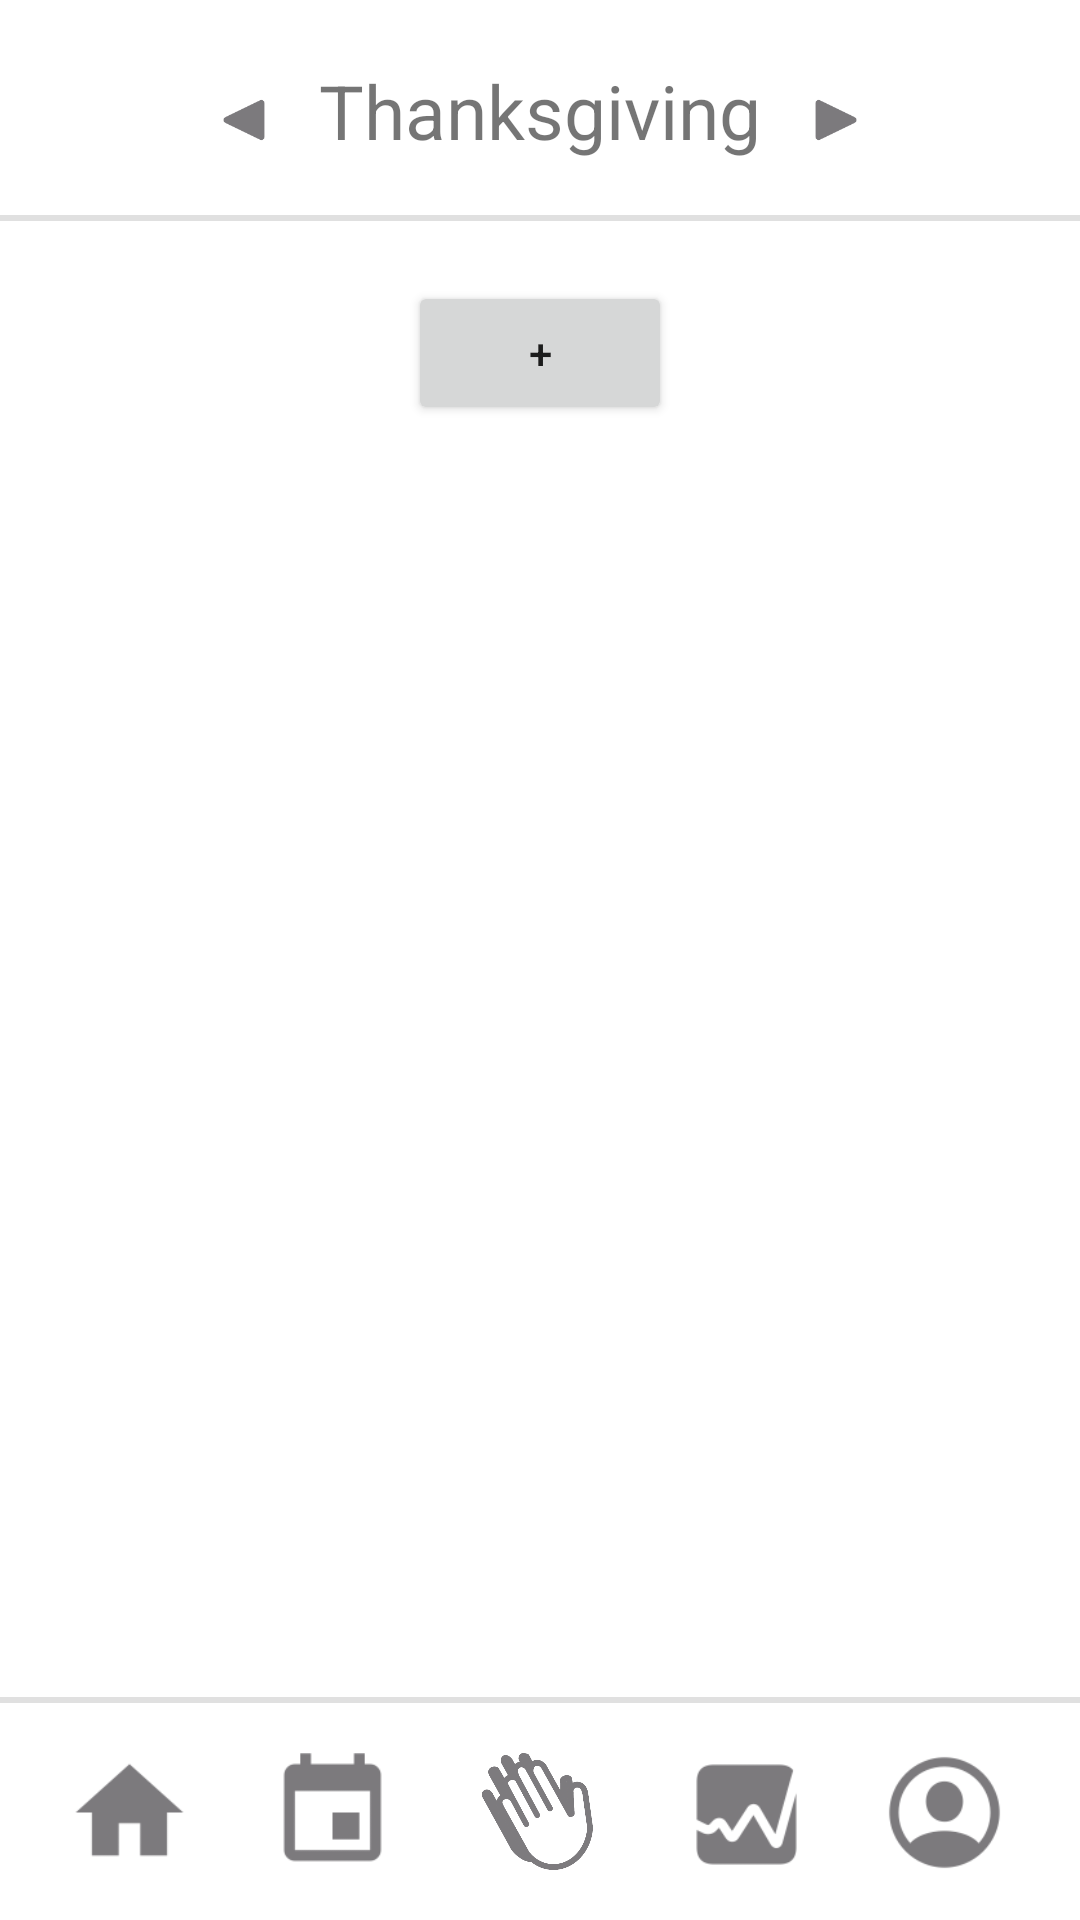

Here is an Android app screen rendered from its layout file. Give the layout XML and the strings, colors and styles it references.
<!-- AndroidManifest.xml: application theme Theme.Prayer_Bank -->
<!-- res/layout/activity_thanksgiving.xml -->
<?xml version="1.0" encoding="utf-8"?>
<androidx.constraintlayout.widget.ConstraintLayout xmlns:android="http://schemas.android.com/apk/res/android"
    xmlns:app="http://schemas.android.com/apk/res-auto"
    xmlns:tools="http://schemas.android.com/tools"
    android:layout_width="match_parent"
    android:layout_height="match_parent"
    tools:context=".Thanksgiving">

    <LinearLayout
        android:layout_width="match_parent"
        android:layout_height="wrap_content"
        android:gravity="top"
        android:orientation="vertical"
        app:layout_constraintEnd_toEndOf="parent"
        app:layout_constraintStart_toStartOf="parent"
        app:layout_constraintTop_toBottomOf="@id/divider14">


        <androidx.recyclerview.widget.RecyclerView
            android:id="@+id/memo_rv"
            android:layout_width="match_parent"
            android:layout_height="match_parent"
            android:padding="10dp" />

        <Button
            android:id="@+id/button"
            android:layout_width="wrap_content"
            android:layout_height="wrap_content"
            android:layout_gravity="center_horizontal"
            android:text="@string/plus" />
    </LinearLayout>

    <View
        android:id="@+id/divider18"
        android:layout_width="380dp"
        android:layout_height="2dp"
        android:layout_marginBottom="15dp"
        android:background="?android:attr/listDivider"
        app:layout_constraintBottom_toTopOf="@+id/prayButton"
        app:layout_constraintEnd_toEndOf="parent"
        app:layout_constraintStart_toStartOf="parent"
        app:layout_constraintTop_toBottomOf="@+id/divider14"
        app:layout_constraintVertical_bias="1.0" />

    <ImageButton
        android:id="@+id/mypageButton"
        android:layout_width="wrap_content"
        android:layout_height="wrap_content"
        android:adjustViewBounds="true"
        android:background="#00FFFFFF"
        android:contentDescription="mypagebutton"
        android:maxHeight="43dp"
        android:minHeight="45dp"
        android:scaleType="fitCenter"
        android:visibility="visible"
        app:layout_constraintBottom_toBottomOf="parent"
        app:layout_constraintEnd_toEndOf="parent"
        app:layout_constraintHorizontal_bias="0.925"
        app:layout_constraintStart_toStartOf="parent"
        app:layout_constraintTop_toTopOf="parent"
        app:layout_constraintVertical_bias="0.976"
        app:srcCompat="@drawable/person_crop_circle"
        tools:ignore="HardcodedText,TouchTargetSizeCheck" />

    <ImageButton
        android:id="@+id/summaryButton"
        android:layout_width="wrap_content"
        android:layout_height="wrap_content"
        android:adjustViewBounds="true"
        android:background="#00FFFFFF"
        android:contentDescription="summarybutton"
        android:maxHeight="43dp"
        android:minHeight="45dp"
        android:scaleType="fitCenter"
        android:visibility="visible"
        app:layout_constraintBottom_toBottomOf="parent"
        app:layout_constraintEnd_toStartOf="@+id/mypageButton"
        app:layout_constraintHorizontal_bias="0.531"
        app:layout_constraintStart_toEndOf="@+id/prayButton"
        app:layout_constraintTop_toTopOf="parent"
        app:layout_constraintVertical_bias="0.977"
        app:srcCompat="@drawable/graph_square_fill"
        tools:ignore="HardcodedText,TouchTargetSizeCheck" />

    <ImageButton
        android:id="@+id/prayButton"
        android:layout_width="wrap_content"
        android:layout_height="wrap_content"
        android:adjustViewBounds="true"
        android:background="#00FFFFFF"
        android:contentDescription="praybutton"
        android:maxHeight="43dp"
        android:minHeight="45dp"
        android:scaleType="fitCenter"
        android:visibility="visible"
        app:layout_constraintBottom_toBottomOf="parent"
        app:layout_constraintEnd_toEndOf="parent"
        app:layout_constraintHorizontal_bias="0.498"
        app:layout_constraintStart_toStartOf="parent"
        app:layout_constraintTop_toTopOf="parent"
        app:layout_constraintVertical_bias="0.976"
        app:srcCompat="@drawable/img_1008"
        tools:ignore="DuplicateSpeakableTextCheck,HardcodedText,TouchTargetSizeCheck" />

    <ImageButton
        android:id="@+id/calendarButton"
        android:layout_width="wrap_content"
        android:layout_height="wrap_content"
        android:adjustViewBounds="true"
        android:background="#00FFFFFF"
        android:contentDescription="calendarbutton"
        android:maxHeight="43dp"
        android:scaleType="fitCenter"
        android:visibility="visible"
        app:layout_constraintBottom_toBottomOf="parent"
        app:layout_constraintEnd_toStartOf="@+id/prayButton"
        app:layout_constraintHorizontal_bias="0.493"
        app:layout_constraintStart_toEndOf="@+id/homeButton"
        app:layout_constraintTop_toTopOf="parent"
        app:layout_constraintVertical_bias="0.976"
        app:srcCompat="@drawable/event"
        tools:ignore="HardcodedText,TouchTargetSizeCheck" />

    <ImageButton
        android:id="@+id/homeButton"
        android:layout_width="wrap_content"
        android:layout_height="wrap_content"
        android:adjustViewBounds="true"
        android:background="#00FFFFFF"
        android:contentDescription="homebutton"
        android:maxHeight="43dp"
        android:minHeight="45dp"
        android:scaleType="fitCenter"
        android:visibility="visible"
        app:layout_constraintBottom_toBottomOf="parent"
        app:layout_constraintEnd_toEndOf="parent"
        app:layout_constraintHorizontal_bias="0.068"
        app:layout_constraintStart_toStartOf="parent"
        app:layout_constraintTop_toTopOf="parent"
        app:layout_constraintVertical_bias="0.976"
        app:srcCompat="@drawable/home"
        tools:ignore="HardcodedText,TouchTargetSizeCheck" />

    <View
        android:id="@+id/divider14"
        android:layout_width="380dp"
        android:layout_height="2dp"
        android:layout_marginTop="19dp"
        android:background="?android:attr/listDivider"
        app:layout_constraintBottom_toBottomOf="parent"
        app:layout_constraintEnd_toEndOf="parent"
        app:layout_constraintHorizontal_bias="0.516"
        app:layout_constraintStart_toStartOf="parent"
        app:layout_constraintTop_toTopOf="parent"
        app:layout_constraintVertical_bias="0.085" />

    <LinearLayout
        android:id="@+id/banner"
        android:layout_width="wrap_content"
        android:layout_height="wrap_content"
        android:orientation="horizontal"
        app:layout_constraintEnd_toEndOf="parent"
        app:layout_constraintStart_toStartOf="parent"
        app:layout_constraintTop_toTopOf="parent">

        <ImageButton
            android:id="@+id/leftButton"
            android:layout_width="50dp"
            android:layout_height="50dp"
            android:layout_marginStart="15dp"
            android:layout_marginTop="15dp"
            android:layout_marginRight="45dp"
            android:background="#00000000"
            android:maxHeight="40dp"
            android:paddingHorizontal="15dp"
            android:scaleType="centerInside"
            android:contentDescription="@string/leftButton"
            app:srcCompat="@drawable/arrowtriangle_left_fill" />

        <TextView
            android:id="@+id/textView"
            android:layout_width="wrap_content"
            android:layout_height="wrap_content"
            android:layout_marginTop="20dp"
            android:text="@string/thanksgiving"
            android:textSize="25sp"
             />

        <ImageButton
            android:id="@+id/rightButton"
            android:layout_width="50dp"
            android:layout_height="50dp"
            android:layout_marginLeft="45dp"
            android:layout_marginTop="15dp"
            android:layout_marginEnd="15dp"
            android:background="#00000000"
            android:paddingHorizontal="15dp"
            android:scaleType="centerInside"
            android:contentDescription="@string/rightButton"
            app:srcCompat="@drawable/arrowtriangle_right_fill" />

    </LinearLayout>

    <FrameLayout
        android:layout_width="409dp"
        android:layout_height="556dp"
        android:orientation="horizontal"
        app:layout_constraintBottom_toTopOf="@id/divider18"
        app:layout_constraintEnd_toEndOf="parent"
        app:layout_constraintStart_toStartOf="parent"
        app:layout_constraintTop_toBottomOf="@id/divider14" />
</androidx.constraintlayout.widget.ConstraintLayout>
<!-- resources referenced by this layout -->
<resources>
  <!-- drawable arrowtriangle_left_fill: png bitmap (drawable, 1946 bytes) -->
  <!-- drawable arrowtriangle_right_fill: png bitmap (drawable, 2060 bytes) -->
  <!-- drawable event: png bitmap (drawable, 1311 bytes) -->
  <!-- drawable graph_square_fill: png bitmap (drawable, 3382 bytes) -->
  <!-- drawable home: png bitmap (drawable, 1243 bytes) -->
  <!-- drawable img_1008: png bitmap (drawable, 45116 bytes) -->
  <!-- drawable person_crop_circle: png bitmap (drawable, 4724 bytes) -->
  <string name="leftButton">left button</string>
  <string name="plus">+</string>
  <string name="rightButton">right button</string>
  <string name="thanksgiving">Thanksgiving</string>
  <style name="Theme.Prayer_Bank" parent="Theme.MaterialComponents.DayNight.NoActionBar">
          
          <item name="colorPrimary">@color/blue</item>
          <item name="colorPrimaryVariant">@color/purple_700</item>
          <item name="colorOnPrimary">@color/white</item>
          
          <item name="colorSecondary">@color/teal_200</item>
          <item name="colorSecondaryVariant">@color/teal_700</item>
          <item name="colorOnSecondary">@color/black</item>
          
          <item name="android:statusBarColor" tools:targetApi="l">?attr/colorPrimaryVariant</item>
          
      </style>
  <color name="blue">#CCE4FA</color>
  <color name="purple_700">#FF3700B3</color>
  <color name="white">#FFFFFFFF</color>
  <color name="teal_200">#FF03DAC5</color>
  <color name="teal_700">#FF018786</color>
  <color name="black">#FF000000</color>
</resources>
